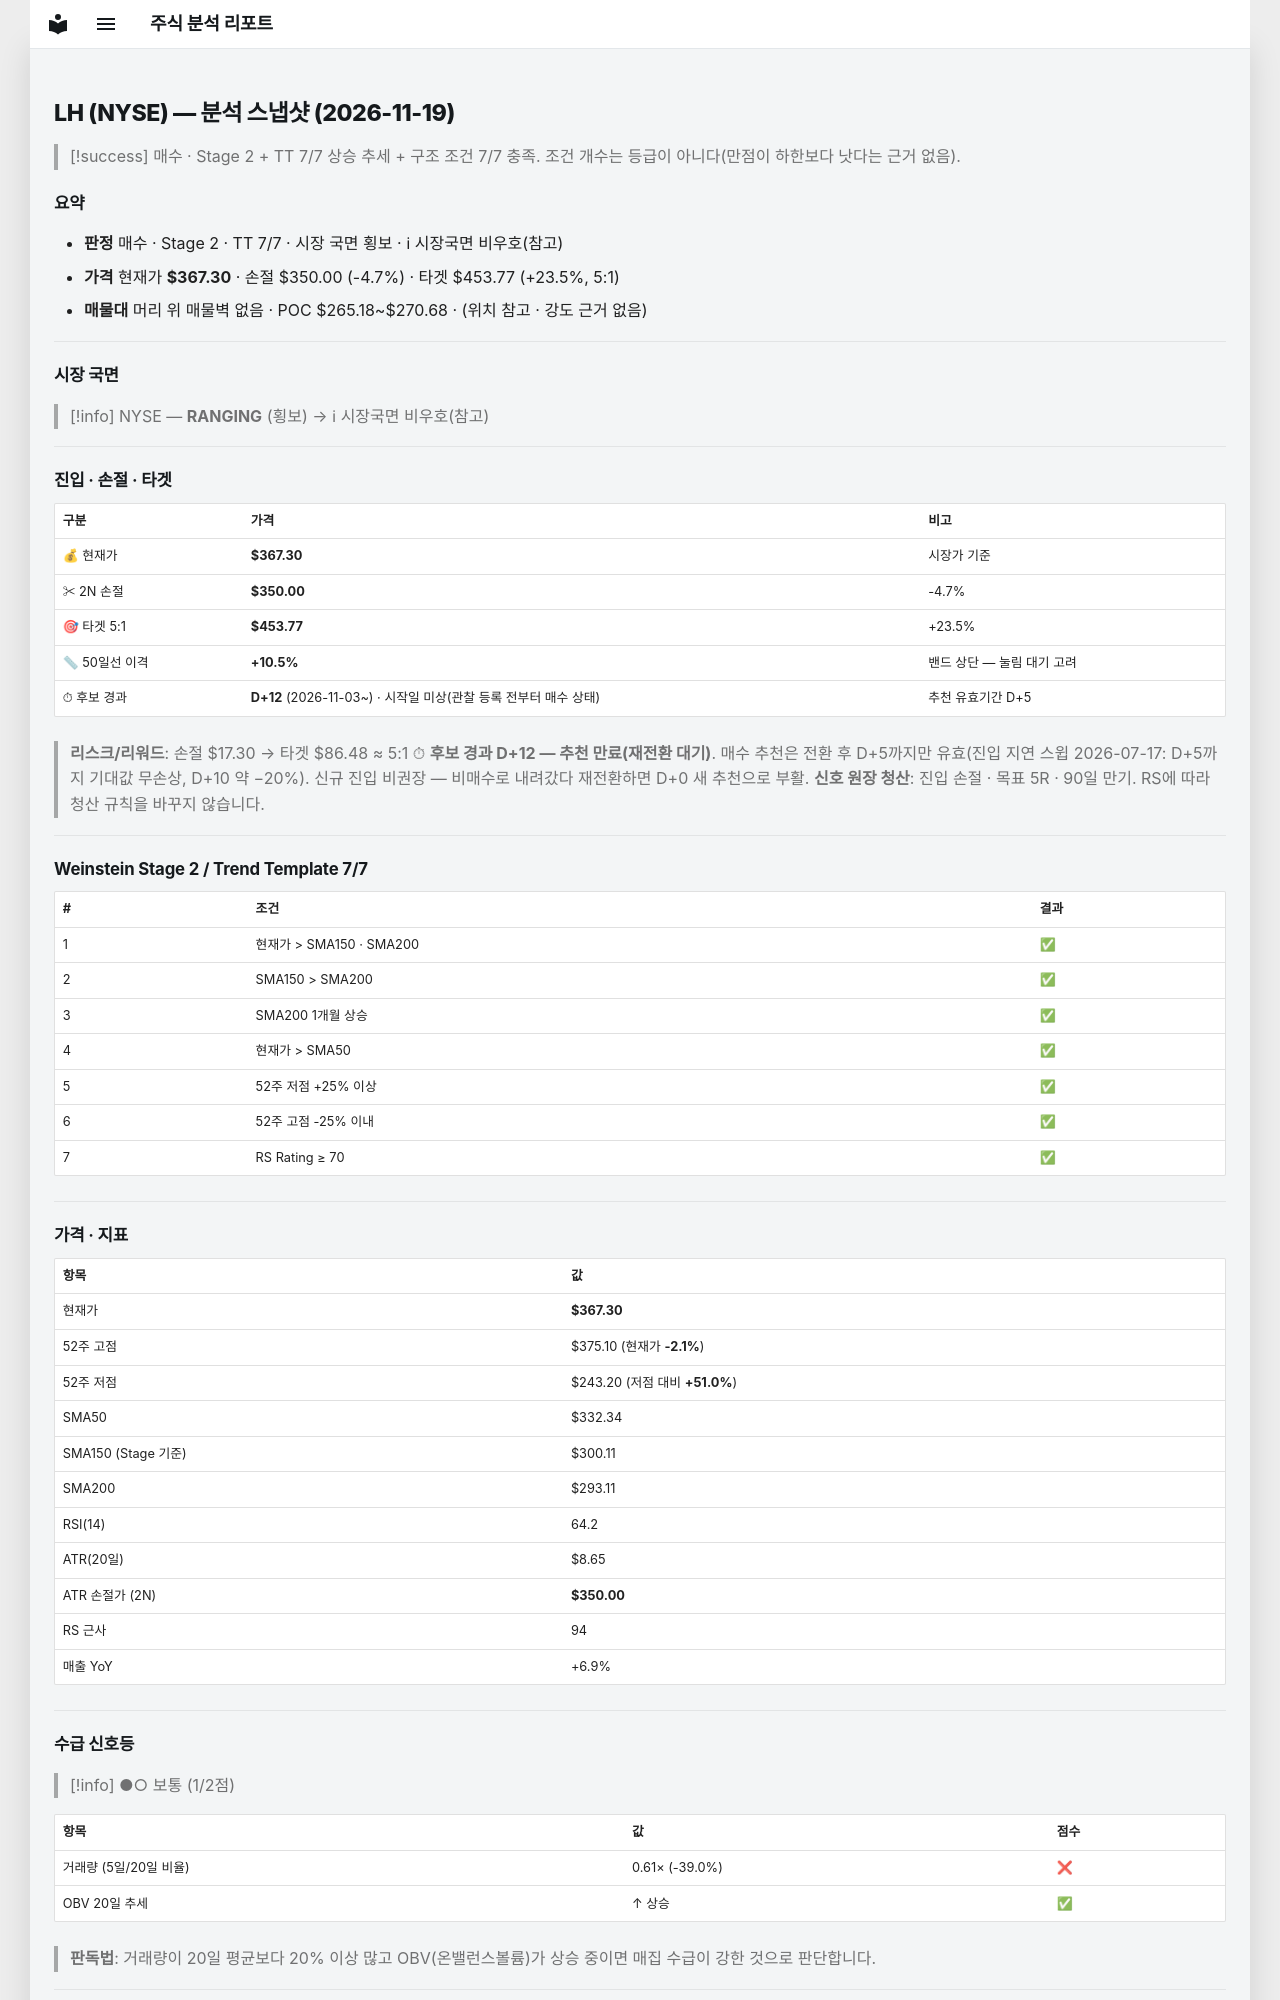

repository: soloandco/stock-reports · page: snapshots/LH-2026-11-19/index.html · generator: mkdocs

---
type: analysis-snapshot
title: LH 분석 스냅샷
ticker: LH
market: NYSE
created: 2026-11-19
updated: 2026-11-19
bar-date: 2026-11-18
verdict: 매수후보
sma50-gap-pct: 10.5
candidate-days: 12
candidate-since: 2026-11-03
candidate-start-unknown: true
weekly-position: 신고가영역
stage: 2
trend-template-score: 7
tt-max: 7
ma-set: sma-50-150-200
price: 367.2950134277344
stop-price: 349.9992708733931
market-regime: RANGING
supply-demand-score: 1/2
supply-demand-label: 보통
status: tracking
tags:
  - stock-agent
  - watchlist
  - LH
  - analysis
related:
  - "[[analysis-template]]"
---

# LH (NYSE) — 분석 스냅샷 (2026-11-19)

> [!success] 매수 · Stage 2 + TT 7/7
> 상승 추세 + 구조 조건 7/7 충족. 조건 개수는 등급이 아니다(만점이 하한보다 낫다는 근거 없음).

## 요약

- **판정** 매수 · Stage 2 · TT 7/7 · 시장 국면 횡보 · ℹ 시장국면 비우호(참고)
- **가격** 현재가 **$367.30** · 손절 $350.00 (-4.7%) · 타겟 $453.77 (+23.5%, 5:1)
- **매물대** 머리 위 매물벽 없음 · POC $265.18~$270.68 · (위치 참고 · 강도 근거 없음)

---

## 시장 국면

> [!info] NYSE — **RANGING** (횡보) → ℹ 시장국면 비우호(참고)

---

## 진입 · 손절 · 타겟

| 구분 | 가격 | 비고 |
|------|------|------|
| 💰 현재가 | **$367.30** | 시장가 기준 |
| ✂ 2N 손절 | **$350.00** | -4.7% |
| 🎯 타겟 5:1 | **$453.77** | +23.5% |
| 📏 50일선 이격 | **+10.5%** | 밴드 상단 — 눌림 대기 고려 |
| ⏱ 후보 경과 | **D+12** (2026-11-03~) · 시작일 미상(관찰 등록 전부터 매수 상태) | 추천 유효기간 D+5 |

> **리스크/리워드**: 손절 $17.30 → 타겟 $86.48 ≈ 5:1
> ⏱ **후보 경과 D+12 — 추천 만료(재전환 대기)**. 매수 추천은 전환 후 D+5까지만 유효(진입 지연 스윕 2026-07-17: D+5까지 기대값 무손상, D+10 약 −20%). 신규 진입 비권장 — 비매수로 내려갔다 재전환하면 D+0 새 추천으로 부활.
> **신호 원장 청산**: 진입 손절 · 목표 5R · 90일 만기. RS에 따라 청산 규칙을 바꾸지 않습니다.

---

## Weinstein Stage 2 / Trend Template 7/7

| # | 조건 | 결과 |
|---|------|------|
| 1 | 현재가 > SMA150 · SMA200 | ✅ |
| 2 | SMA150 > SMA200 | ✅ |
| 3 | SMA200 1개월 상승 | ✅ |
| 4 | 현재가 > SMA50 | ✅ |
| 5 | 52주 저점 +25% 이상 | ✅ |
| 6 | 52주 고점 -25% 이내 | ✅ |
| 7 | RS Rating ≥ 70 | ✅ |

---

## 가격 · 지표

| 항목 | 값 |
|------|---|
| 현재가 | **$367.30** |
| 52주 고점 | $375.10 (현재가 **-2.1%**) |
| 52주 저점 | $243.20 (저점 대비 **+51.0%**) |
| SMA50 | $332.34 |
| SMA150 (Stage 기준) | $300.11 |
| SMA200 | $293.11 |
| RSI(14) | 64.2 |
| ATR(20일) | $8.65 |
| ATR 손절가 (2N) | **$350.00** |
| RS 근사 | 94 |
| 매출 YoY | +6.9% |

---
## 수급 신호등

> [!info] ●○ 보통 (1/2점)

| 항목 | 값 | 점수 |
|------|------|------|
| 거래량 (5일/20일 비율) | 0.61× (-39.0%) | ❌ |
| OBV 20일 추세 | ↑ 상승 | ✅ |

> **판독법**: 거래량이 20일 평균보다 20% 이상 많고 OBV(온밸런스볼륨)가 상승 중이면 매집 수급이 강한 것으로 판단합니다.

---
